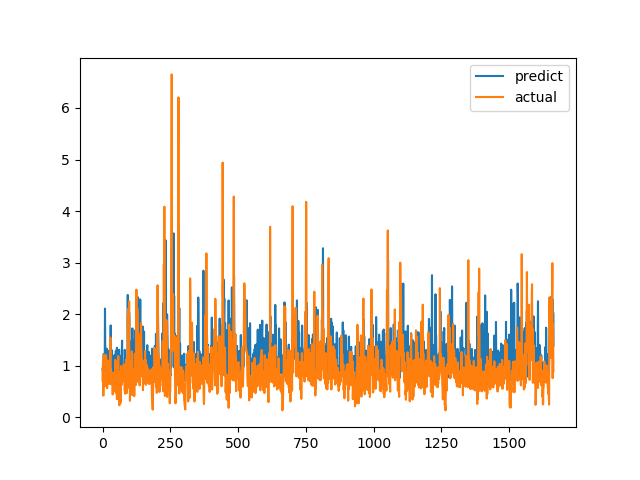

Values plotted in this chart, from the file beside it:
predict, actual
0.9375, 0.7094
0.899, 1.015
0.7355, 1.116
0.9766, 0.4183
1.226, 1.002
1.214, 1.219
0.9972, 1.143
1.018, 0.6528
0.9107, 0.6747
2.108, 0.601
1.212, 0.6695
1.163, 0.6538
0.8848, 0.7814
1.167, 1.206
1.002, 0.8469
1.332, 0.8286
0.965, 0.6482
0.9171, 0.5624
1.262, 0.7183
0.9164, 1.1
1.291, 0.9542
0.9581, 0.729
0.9293, 0.6694
0.8846, 0.8631
1.238, 0.6465
1.155, 0.8223
0.9395, 0.9236
0.918, 0.8301
0.9411, 1.067
1.006, 1.546
1.782, 0.6827
1.165, 0.6386
1.254, 0.6464
1.221, 0.6881
1.301, 0.7274
1.212, 0.65
1.108, 0.8694
0.927, 0.4409
0.7489, 0.4519
0.8669, 0.7575
0.8583, 0.4952
0.8096, 0.6851
0.8738, 0.7244
1.104, 0.8654
1.204, 0.74
0.8995, 0.8071
0.9071, 0.8204
1.163, 1.114
1.01, 1.109
1.288, 0.4751
1.063, 1.039
1.015, 0.9458
0.9797, 0.7878
1.347, 0.3505
0.8533, 0.9368
0.9632, 0.9868
0.9619, 0.647
0.9037, 1.03
1.25, 1.187
1.022, 0.9329
... 1,604 more rows
